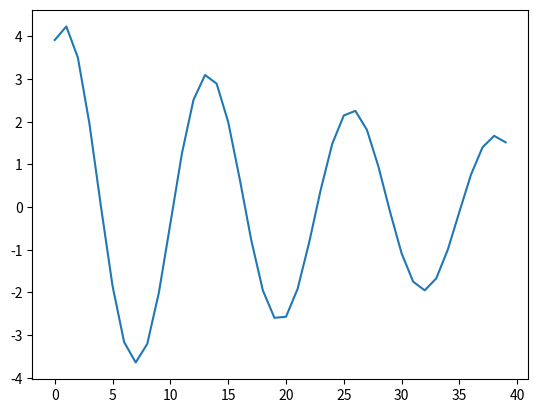

Source code (Python):
import math
import matplotlib.pyplot as plt
import sys
sys.setrecursionlimit(2000)


class Solver:
    def __init__(self, beta, omg, x0, x_left, x_right, y0, y_left, y_right, y_prime, step):
        self.beta = beta
        self.omg = omg
        self.x0 = x0
        self.x_left = x_left
        self.x_right = x_right
        self.y0 = y0
        self.y_left = y_left
        self.y_right = y_right
        self.y_right = y_prime
        self.step = step
        self.y_minus_coef = -self.beta / (2*self.step) + 1/(self.step ** 2)
        self.y_plus_coef = self.beta / (2*self.step) + 1/(self.step ** 2)
        self.y_coef = -2/(self.step ** 2) + (self.omg ** 2)

    # # TODO: for what?
    # def func(self, x, y, y_prime):
    #     return -self.beta*y_prime-(self.omg ** 2)*y

    def right_step(self, y_minus, y):
        return (-y_minus*self.y_minus_coef - y*self.y_coef) / self.y_plus_coef

    def left_step(self, y, y_plus):
        return (-y_plus*self.y_plus_coef - y*self.y_coef) / self.y_minus_coef

    def right_shot(self, y_minus, y, x, values=[]):
        if x > self.x_right:
            return y, values
        values.append(y)
        return self.right_shot(y, self.right_step(y_minus, y), x+self.step, values)

    def left_shot(self, y, y_plus, x, values=[]):
        if x < self.x_left:
            return y, values
        values.append(y)
        return self.left_shot(self.left_step(y, y_plus), y, x-self.step, values)

    def Newton_step(self, y0, y_prime, clear_v=True):
        y_right_res, _ = self.right_shot(y0, y0+y_prime*step, x0, values=[])
        y_left_res, _ = self.left_shot(y0, y0+y_prime*step, x0, values=[])
        if clear_v:
            values = []
            _ = []
        right_discrep = self.y_right - y_right_res
        left_discrep = self.y_left - y_right_res
        return euclid(right_discrep, left_discrep)

    def Newton_GD(self, y0, y_prime, goal_old, tau, eps, tau_decr=0.99, clear_v=True):
        y_step = goal_old - self.Newton_step(y0+tau, y_prime)
        y_prime_step = goal_old - self.Newton_step(y0, y_prime+tau)
        mes = euclid(y_step, y_prime_step) + 0.0001
        y_new = y0 + tau * y_step / mes
        y_prime_new = y_prime + tau * y_prime_step / mes
        goal = self.Newton_step(y_new, y_prime_new)
        if goal < eps:
            return y_new, y_prime_new
        return self.Newton_GD(y_new, y_prime_new, goal, tau*tau_decr, eps)


def euclid(d1, d2):
    return math.sqrt(d1 ** 2 + d2 ** 2)
# def Newton


beta = 0.5
omg = 5
x0 = 0
x_left = -2
x_right = 2
y0 = 0
y_left = 1
y_right = 1
y_prime = 1
step = 0.1

sol = Solver(beta=beta, omg=omg, x0=x0, x_left=x_left, x_right=x_right,
             y0=y0, y_left=y_left, y_right=y_right, y_prime=y_prime, step=step)

goal_old = sol.Newton_step(y0, y_prime)
y_res, y_prime_res = sol.Newton_GD(tau=0.05, y0=y0, goal_old=goal_old, y_prime=y_prime, eps=0.01)

values = []
y_left_res, left_array = sol.left_shot(y_res, y_res+y_prime_res*step, x0, values=[])
y_right_res, right_array = sol.right_shot(y_res, y_res+y_prime_res*step, x0, values=[])

# print(left_array)
left_array.reverse()
all_array = left_array+right_array
plt.plot(all_array)
plt.show()
